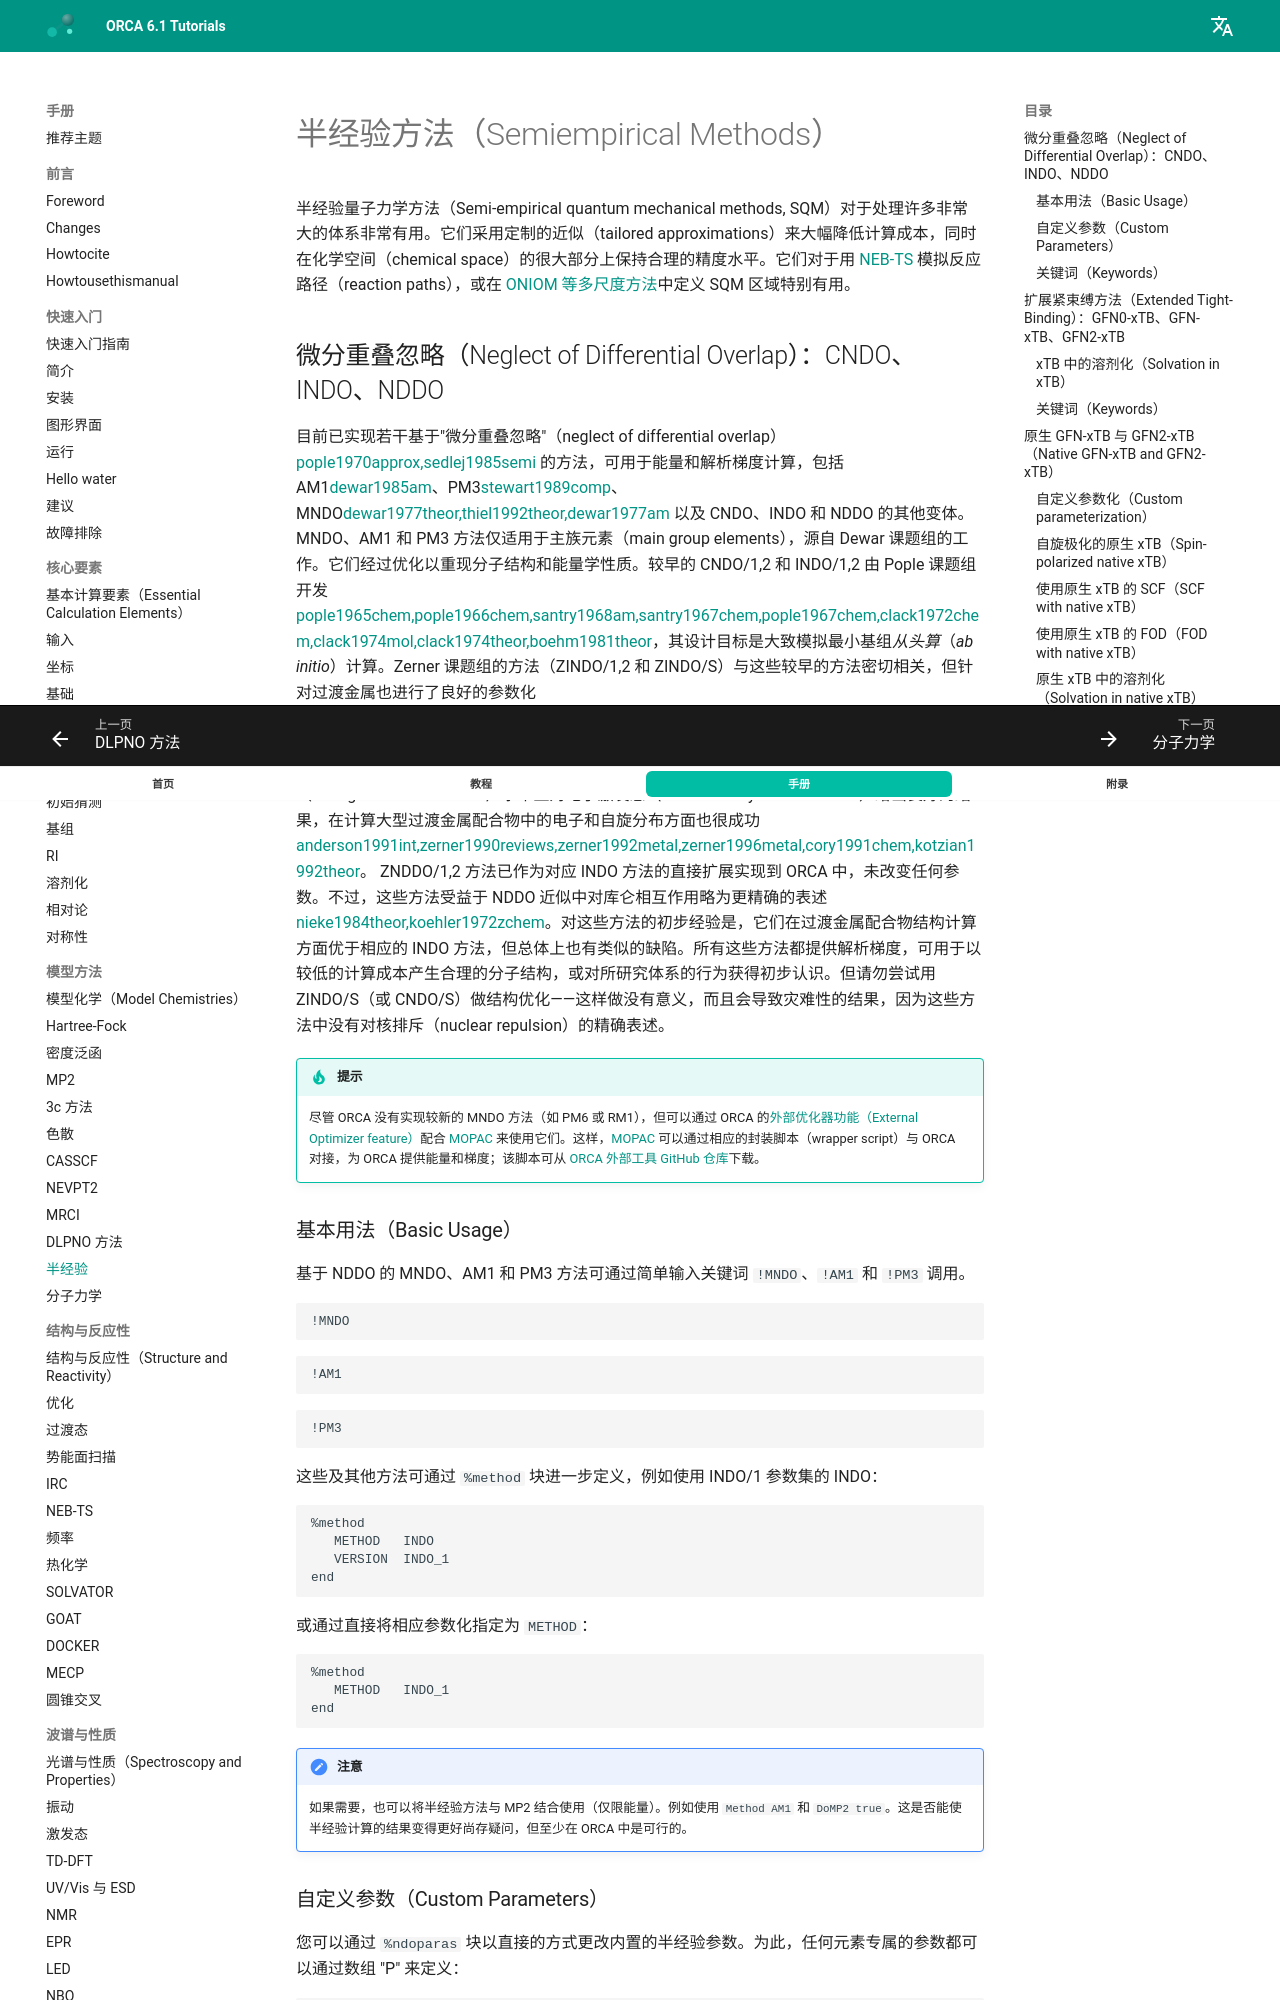

repository: wxyhgk/orca-docs · page: zh/manual/contents/modelchemistries/semiempirical/index.html · generator: mkdocs



<a id="sec:modelchemistries.semiempirical"></a>
# 半经验方法（Semiempirical Methods）

半经验量子力学方法（Semi-empirical quantum mechanical methods, SQM）对于处理许多非常大的体系非常有用。它们采用定制的近似（tailored approximations）来大幅降低计算成本，同时在化学空间（chemical space）的很大部分上保持合理的精度水平。它们对于用 [NEB-TS](../structurereactivity/neb.md#sec:structurereactivity.neb.nebts) 模拟反应路径（reaction paths），或在 [ONIOM 等多尺度方法](mm.md#sec:modelchemistries.mm.orca)中定义 SQM 区域特别有用。

<a id="sec:modelchemistries.semiempirical.ndo"></a>
